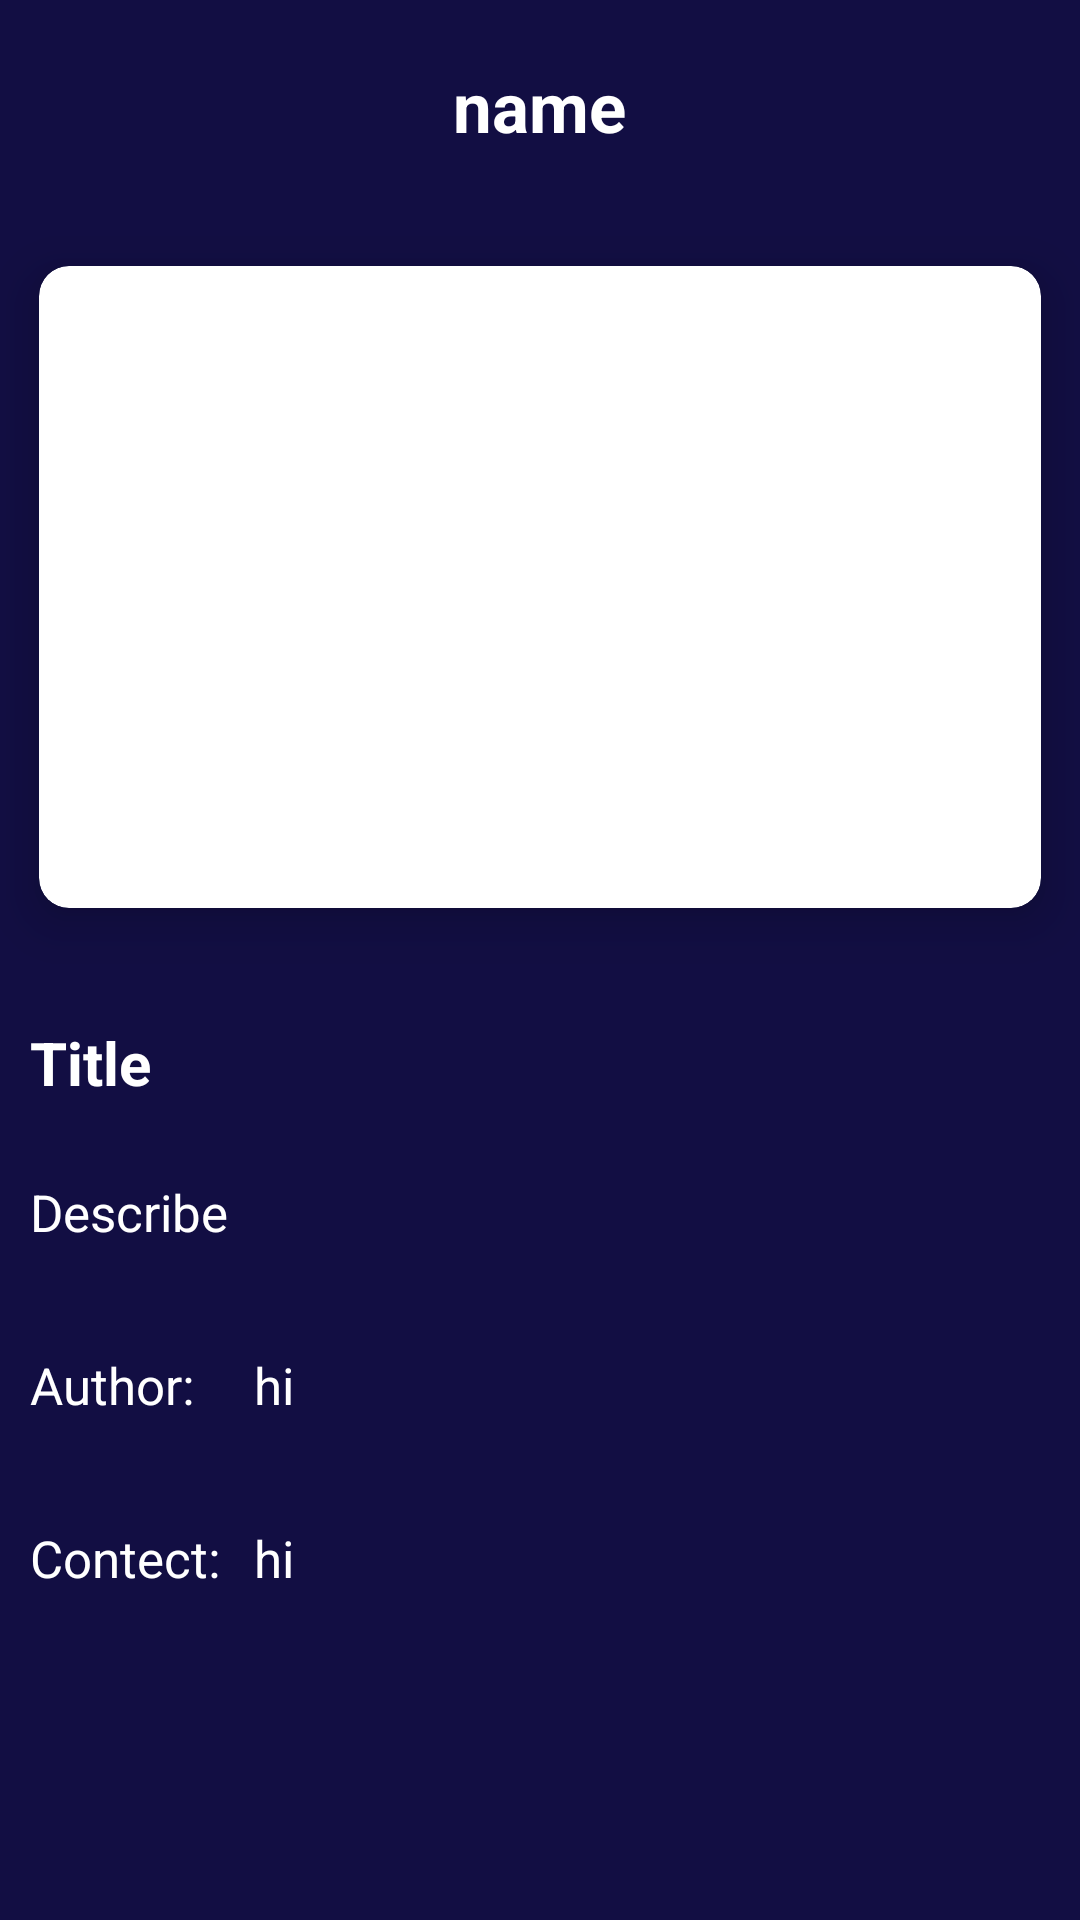

Write the Android layout XML for this screen, with the resource values it uses.
<!-- AndroidManifest.xml: application theme Theme.TrialNewsApplication -->
<!-- res/layout/activity_show.xml -->
<?xml version="1.0" encoding="utf-8"?>
<RelativeLayout xmlns:android="http://schemas.android.com/apk/res/android"
    xmlns:app="http://schemas.android.com/apk/res-auto"
    xmlns:tools="http://schemas.android.com/tools"
    android:layout_width="match_parent"
    android:layout_height="match_parent"
    android:background="#120E43"
    tools:context=".activity.Show_Activity">

    <RelativeLayout
        android:id="@+id/rl1"
        android:layout_width="match_parent"
        android:layout_height="wrap_content">

        <TextView
            android:id="@+id/showNameTxt"
            android:layout_width="wrap_content"
            android:layout_height="wrap_content"
            android:layout_centerHorizontal="true"
            android:layout_marginTop="20dp"
            android:text="name"
            android:textColor="@color/white"
            android:textSize="23dp"
            android:textStyle="bold" />

        <androidx.cardview.widget.CardView
            android:id="@+id/showCvView"
            android:layout_width="match_parent"
            android:layout_height="250dp"
            android:layout_below="@id/showNameTxt"
            android:layout_marginTop="20dp"
            app:cardCornerRadius="10dp"
            app:cardElevation="10dp"
            app:cardUseCompatPadding="true"

            >

            <ImageView
                android:id="@+id/showImgView"
                android:layout_width="match_parent"
                android:layout_height="match_parent"
                android:scaleType="centerCrop"
                android:src="@drawable/ic_launcher_foreground" />
        </androidx.cardview.widget.CardView>

        <TextView
            android:id="@+id/showTitelTxt"
            android:layout_width="wrap_content"
            android:layout_height="wrap_content"
            android:layout_below="@id/showCvView"
            android:layout_marginTop="10dp"
            android:padding="10dp"
            android:text="Title"
            android:textColor="@color/white"
            android:textSize="20dp"
            android:textStyle="bold"

            />

        <TextView
            android:id="@+id/showDesciTxt"
            android:layout_width="match_parent"
            android:layout_height="wrap_content"
            android:layout_below="@id/showTitelTxt"
            android:layout_marginTop="5dp"
            android:padding="10dp"
            android:text="Describe"
            android:textColor="@color/white"
            android:textSize="17dp"

            />

        <TextView
            android:id="@+id/showName"
            android:layout_width="wrap_content"
            android:layout_height="wrap_content"
            android:layout_below="@id/showDesciTxt"
            android:layout_marginTop="15dp"
            android:padding="10dp"
            android:text="Author:"
            android:textColor="@color/white"
            android:textSize="17dp"

            />

        <TextView
            android:id="@+id/showAuthorName"
            android:layout_width="match_parent"
            android:layout_height="wrap_content"
            android:layout_below="@id/showDesciTxt"
            android:layout_marginTop="15dp"
            android:layout_toEndOf="@id/showName"
            android:padding="10dp"
            android:text="hi"
            android:textColor="@color/white"
            android:textSize="17dp" />


        <TextView
            android:id="@+id/showcontect"
            android:layout_width="wrap_content"
            android:layout_height="wrap_content"
            android:layout_below="@id/showName"
            android:layout_marginTop="15dp"
            android:padding="10dp"
            android:text="Contect:"
            android:textColor="@color/white"
            android:textSize="17dp"

            />

        <TextView
            android:id="@+id/showContectNo"
            android:layout_width="match_parent"
            android:layout_height="wrap_content"
            android:layout_below="@id/showName"
            android:layout_marginTop="15dp"
            android:layout_toEndOf="@id/showName"
            android:padding="10dp"
            android:text="hi"
            android:textColor="@color/white"
            android:textSize="17dp" />

    </RelativeLayout>

</RelativeLayout>
<!-- resources referenced by this layout -->
<resources>
  <color name="white">#FFFFFFFF</color>
  <style name="Theme.TrialNewsApplication" parent="Theme.MaterialComponents.DayNight.NoActionBar">
          
          <item name="colorPrimary">#2196F3</item>
          <item name="colorPrimaryVariant">#120E43</item>
          <item name="colorOnPrimary">@color/white</item>
          
          <item name="colorSecondary">@color/teal_200</item>
          <item name="colorSecondaryVariant">@color/teal_700</item>
          <item name="colorOnSecondary">@color/black</item>
          
          <item name="android:statusBarColor" tools:targetApi="l">?attr/colorPrimaryVariant</item>
          
  
      </style>
  <color name="teal_200">#FF03DAC5</color>
  <color name="teal_700">#FF018786</color>
  <color name="black">#FF000000</color>
</resources>
